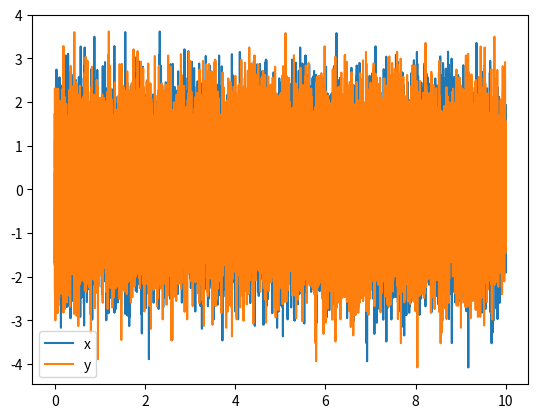
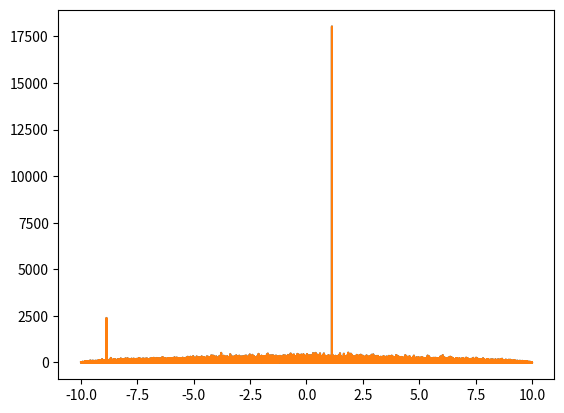

Recreate these plots in Python, in order.
import numpy as np
import matplotlib.pyplot as plt

f0 = 2
fs = 2000
ts = 1 / fs
T = 10
t = np.arange(0, T, ts)

x = np.random.randn(t.size)
tau = 1.13
shift = int(tau / ts)
y = np.roll(x, shift=-shift)

plt.figure()
plt.plot(t, x, label="x")
plt.plot(t, y, label="y")
plt.legend()


import scipy.signal as sp

cxy = sp.correlate(x, y, mode="full")
tau = sp.correlation_lags(x.size, y.size, mode="full") * ts


n = x.size
nfft = 2 * n - 1  # Zero pad to compute full correlation

x_fft = np.fft.fft(x, n=nfft, axis=0)
y_fft = np.fft.fft(y, n=nfft, axis=0)

c_xy = np.fft.ifft(x_fft * np.conj(y_fft), axis=0)
c_xy = np.real(c_xy)
cxy_fft = np.fft.fftshift(c_xy, axes=0)

plt.figure()
plt.plot(tau, np.abs(cxy))
plt.plot(tau, np.abs(cxy_fft))

plt.show()
